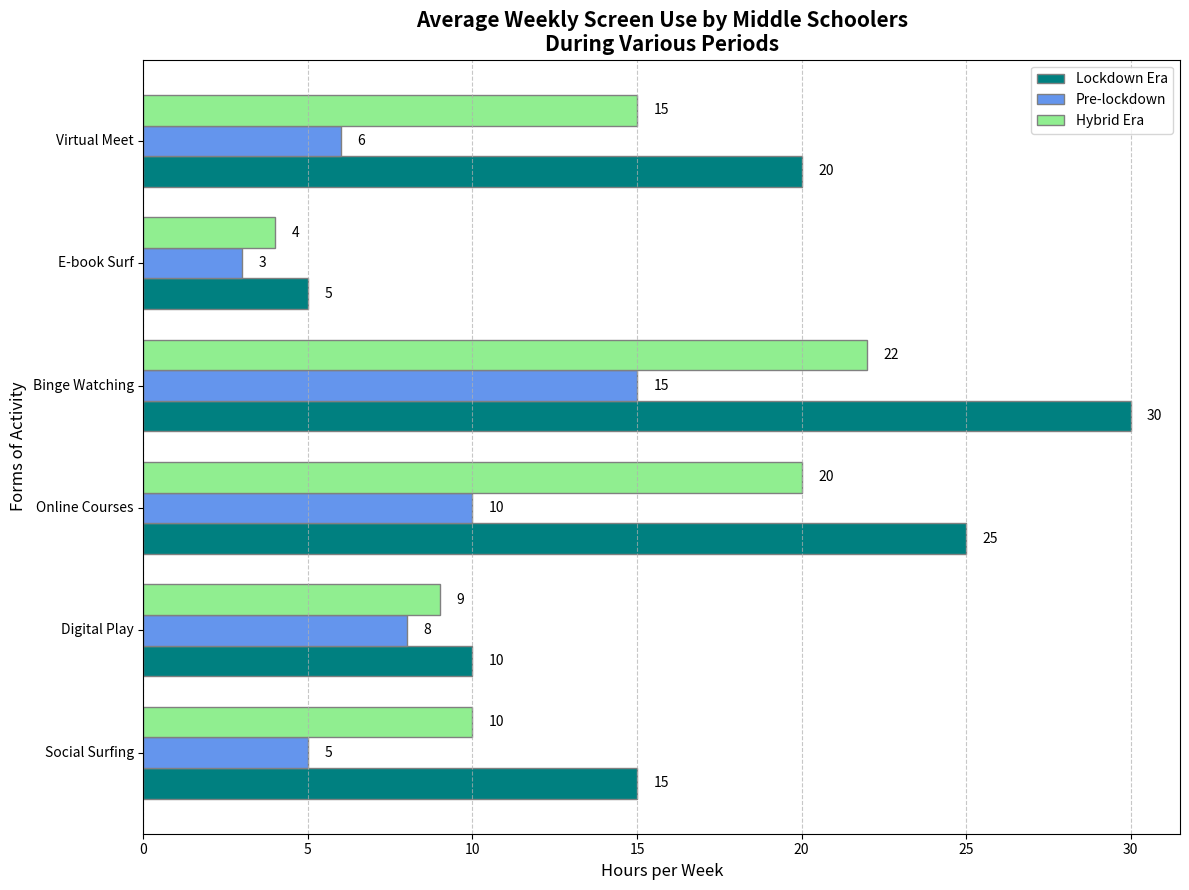

Source code (Python):
import matplotlib.pyplot as plt
import numpy as np

# Activity names including a new activity
activities = ['Social Surfing', 'Digital Play', 'Online Courses', 'Binge Watching', 'E-book Surf', 'Virtual Meet']

# Expanded data to include the hybrid period
average_hours_lockdown = np.array([15, 10, 25, 30, 5, 20])
average_hours_prelockdown = np.array([5, 8, 10, 15, 3, 6])
average_hours_hybrid = np.array([10, 9, 20, 22, 4, 15])  # New made-up data for hybrid era

fig, ax = plt.subplots(figsize=(12, 9))

# Adjust bar height and indices for three groups
bar_height = 0.25
index = np.arange(len(activities))

# Plot the bars
bar1 = ax.barh(index, average_hours_lockdown, bar_height, label='Lockdown Era', color='teal', edgecolor='gray')
bar2 = ax.barh(index + bar_height, average_hours_prelockdown, bar_height, label='Pre-lockdown', color='cornflowerblue', edgecolor='gray')
bar3 = ax.barh(index + 2 * bar_height, average_hours_hybrid, bar_height, label='Hybrid Era', color='lightgreen', edgecolor='gray')

# Set chart elements
ax.set_title('Average Weekly Screen Use by Middle Schoolers\nDuring Various Periods', fontsize=15, fontweight='bold')
ax.set_xlabel('Hours per Week', fontsize=12)
ax.set_ylabel('Forms of Activity', fontsize=12)
ax.set_yticks(index + bar_height)
ax.set_yticklabels(activities, fontsize=10, rotation=0, va='center')
ax.legend(fontsize=10)

# Annotating bars with values
for bar_group in [bar1, bar2, bar3]:
    for bar in bar_group:
        width = bar.get_width()
        ax.text(width + 0.5, bar.get_y() + bar.get_height() / 2, f'{width}', va='center', ha='left', fontsize=10)

ax.grid(axis='x', linestyle='--', alpha=0.7)

plt.tight_layout()
plt.show()
